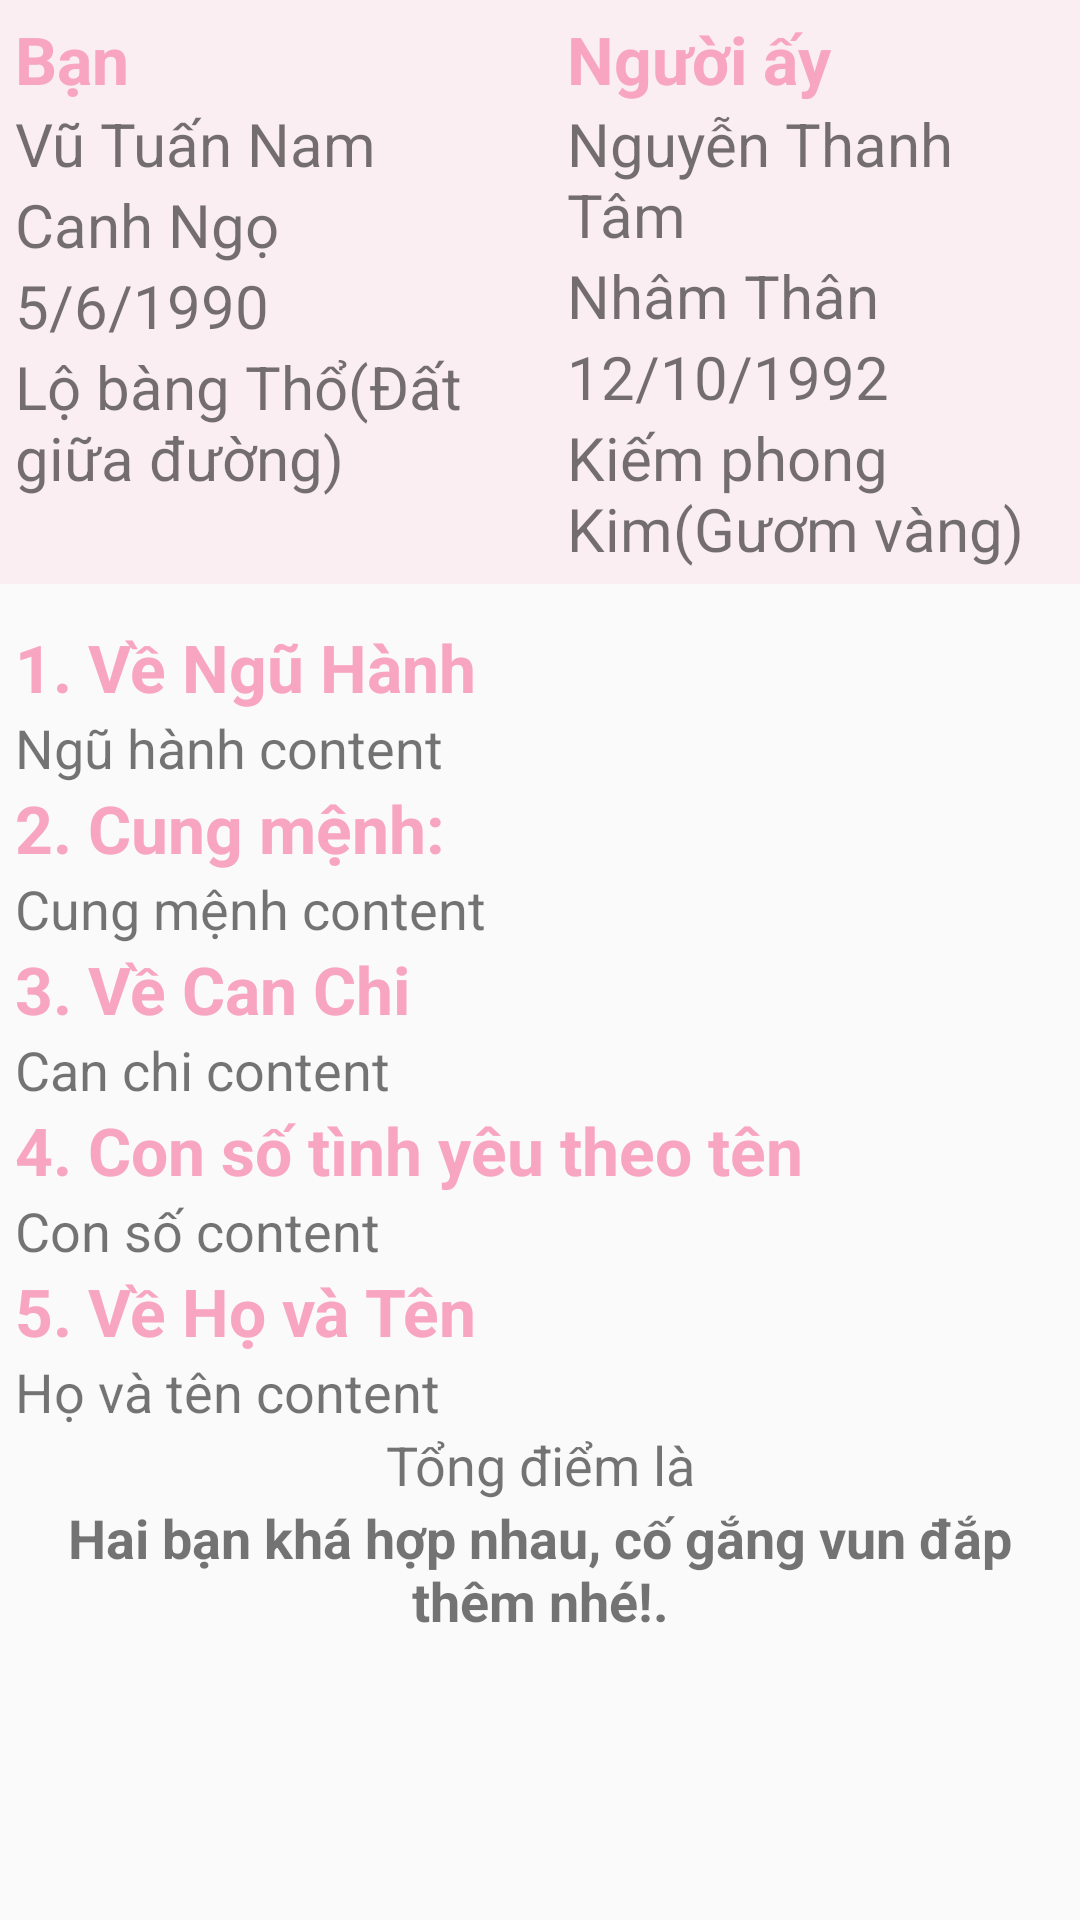

Produce the Android XML layout that renders to this screen, including the resource entries it uses.
<!-- AndroidManifest.xml: application theme Theme.XemBoiVer2 -->
<!-- res/layout/fragment_result.xml -->
<?xml version="1.0" encoding="utf-8"?>
<FrameLayout xmlns:android="http://schemas.android.com/apk/res/android"
    xmlns:tools="http://schemas.android.com/tools"
    android:layout_width="match_parent"
    android:layout_height="match_parent"
    tools:context=".ui.home.result.ResultFragment">

    <LinearLayout
        android:layout_width="match_parent"
        android:layout_height="match_parent"
        android:orientation="vertical">

        <LinearLayout
            android:layout_width="match_parent"
            android:layout_height="wrap_content"
            android:orientation="horizontal"
            android:weightSum="2"
            android:background="@color/primary_color_10">
            <LinearLayout
                android:layout_width="0dp"
                android:layout_height="wrap_content"
                android:layout_weight="1"
                android:orientation="vertical"
                android:padding="5dp">
                <TextView
                    android:layout_width="wrap_content"
                    android:layout_height="wrap_content"
                    android:text="Bạn"
                    android:textColor="@color/primary_color"
                    android:textSize="22sp"
                    android:textStyle="bold"/>
                <TextView
                    android:id="@+id/rsNameMale"
                    android:layout_width="wrap_content"
                    android:layout_height="wrap_content"
                    android:text="Vũ Tuấn Nam"
                    android:textSize="20sp"/>
                <TextView
                    android:id="@+id/rsConGiapMale"
                    android:layout_width="wrap_content"
                    android:layout_height="wrap_content"
                    android:text="Canh Ngọ"
                    android:textSize="20sp"/>
                <TextView
                    android:id="@+id/rsDoBMale"
                    android:layout_width="wrap_content"
                    android:layout_height="wrap_content"
                    android:text="5/6/1990"
                    android:textSize="20sp"/>
                <TextView
                    android:id="@+id/rsBanMenhMale"
                    android:layout_width="wrap_content"
                    android:layout_height="wrap_content"
                    android:text="Lộ bàng Thổ(Đất giữa đường)"
                    android:textSize="20sp"/>
            </LinearLayout>

            <Space
                android:layout_width="8dp"
                android:layout_height="0dp"/>

            <LinearLayout
                android:layout_width="0dp"
                android:layout_height="wrap_content"
                android:layout_weight="1"
                android:orientation="vertical"
                android:padding="5dp">
                <TextView
                    android:layout_width="wrap_content"
                    android:layout_height="wrap_content"
                    android:text="Người ấy"
                    android:textColor="@color/primary_color"
                    android:textSize="22sp"
                    android:textStyle="bold"/>
                <TextView
                    android:id="@+id/rsNameFemale"
                    android:layout_width="wrap_content"
                    android:layout_height="wrap_content"
                    android:text="Nguyễn Thanh Tâm"
                    android:textSize="20sp"/>
                <TextView
                    android:id="@+id/rsConGiapFemale"
                    android:layout_width="wrap_content"
                    android:layout_height="wrap_content"
                    android:text="Nhâm Thân"
                    android:textSize="20sp"/>
                <TextView
                    android:id="@+id/rsDoBFemale"
                    android:layout_width="wrap_content"
                    android:layout_height="wrap_content"
                    android:text="12/10/1992"
                    android:textSize="20sp"/>
                <TextView
                    android:id="@+id/rsBanMenhFemale"
                    android:layout_width="wrap_content"
                    android:layout_height="wrap_content"
                    android:text="Kiếm phong Kim(Gươm vàng)"
                    android:textSize="20sp"/>
            </LinearLayout>
        </LinearLayout>

        <ScrollView
            android:layout_width="match_parent"
            android:layout_height="wrap_content"
            android:layout_marginTop="8dp">
            <LinearLayout
                android:layout_width="match_parent"
                android:layout_height="wrap_content"
                android:orientation="vertical"
                android:padding="5dp">
                <TextView
                    android:layout_width="wrap_content"
                    android:layout_height="wrap_content"
                    android:text="1. Về Ngũ Hành"
                    android:textSize="22sp"
                    android:textStyle="bold"
                    android:textColor="@color/primary_color"/>
                <TextView
                    android:id="@+id/nguHanhBody"
                    android:layout_width="match_parent"
                    android:layout_height="wrap_content"
                    android:text="Ngũ hành content"
                    android:textSize="18sp"/>
                <TextView
                    android:layout_width="wrap_content"
                    android:layout_height="wrap_content"
                    android:text="2. Cung mệnh:"
                    android:textSize="22sp"
                    android:textStyle="bold"
                    android:textColor="@color/primary_color"/>
                <TextView
                    android:id="@+id/cungMenhBody"
                    android:layout_width="match_parent"
                    android:layout_height="wrap_content"
                    android:text="Cung mệnh content"
                    android:textSize="18sp"/>
                <TextView
                    android:layout_width="wrap_content"
                    android:layout_height="wrap_content"
                    android:text="3. Về Can Chi"
                    android:textSize="22sp"
                    android:textStyle="bold"
                    android:textColor="@color/primary_color"/>
                <TextView
                    android:id="@+id/canChiBody"
                    android:layout_width="match_parent"
                    android:layout_height="wrap_content"
                    android:text="Can chi content"
                    android:textSize="18sp"/>
                <TextView
                    android:layout_width="wrap_content"
                    android:layout_height="wrap_content"
                    android:text="4. Con số tình yêu theo tên"
                    android:textSize="22sp"
                    android:textStyle="bold"
                    android:textColor="@color/primary_color"/>
                <TextView
                    android:id="@+id/conSoBody"
                    android:layout_width="match_parent"
                    android:layout_height="wrap_content"
                    android:text="Con số content"
                    android:textSize="18sp"/>
                <TextView
                    android:layout_width="wrap_content"
                    android:layout_height="wrap_content"
                    android:text="5. Về Họ và Tên"
                    android:textSize="22sp"
                    android:textStyle="bold"
                    android:textColor="@color/primary_color"/>
                <TextView
                    android:id="@+id/hoTenBody"
                    android:layout_width="match_parent"
                    android:layout_height="wrap_content"
                    android:text="Họ và tên content"
                    android:textSize="18sp"/>
                <TextView
                    android:id="@+id/tongDiem"
                    android:layout_width="match_parent"
                    android:layout_height="wrap_content"
                    android:text="Tổng điểm là"
                    android:textAlignment="center"
                    android:textSize="18sp"/>
                <TextView
                    android:id="@+id/ketLuan"
                    android:layout_width="match_parent"
                    android:layout_height="wrap_content"
                    android:text="Hai bạn khá hợp nhau, cố gắng vun đắp thêm nhé!."
                    android:textStyle="bold"
                    android:textAlignment="center"
                    android:textSize="18sp"/>
            </LinearLayout>
        </ScrollView>
    </LinearLayout>

</FrameLayout>
<!-- resources referenced by this layout -->
<resources>
  <color name="primary_color">#f8a5c2</color>
  <color name="primary_color_10">#26F8A5C2</color>
  <style name="Theme.XemBoiVer2" parent="Theme.AppCompat.Light.NoActionBar">
          
          <item name="colorPrimary">@color/primary_color</item>
          <item name="colorPrimaryDark">@color/primary_color</item>
          <item name="colorAccent">@color/teal_200</item>
          
      </style>
  <color name="teal_200">#FF03DAC5</color>
</resources>
